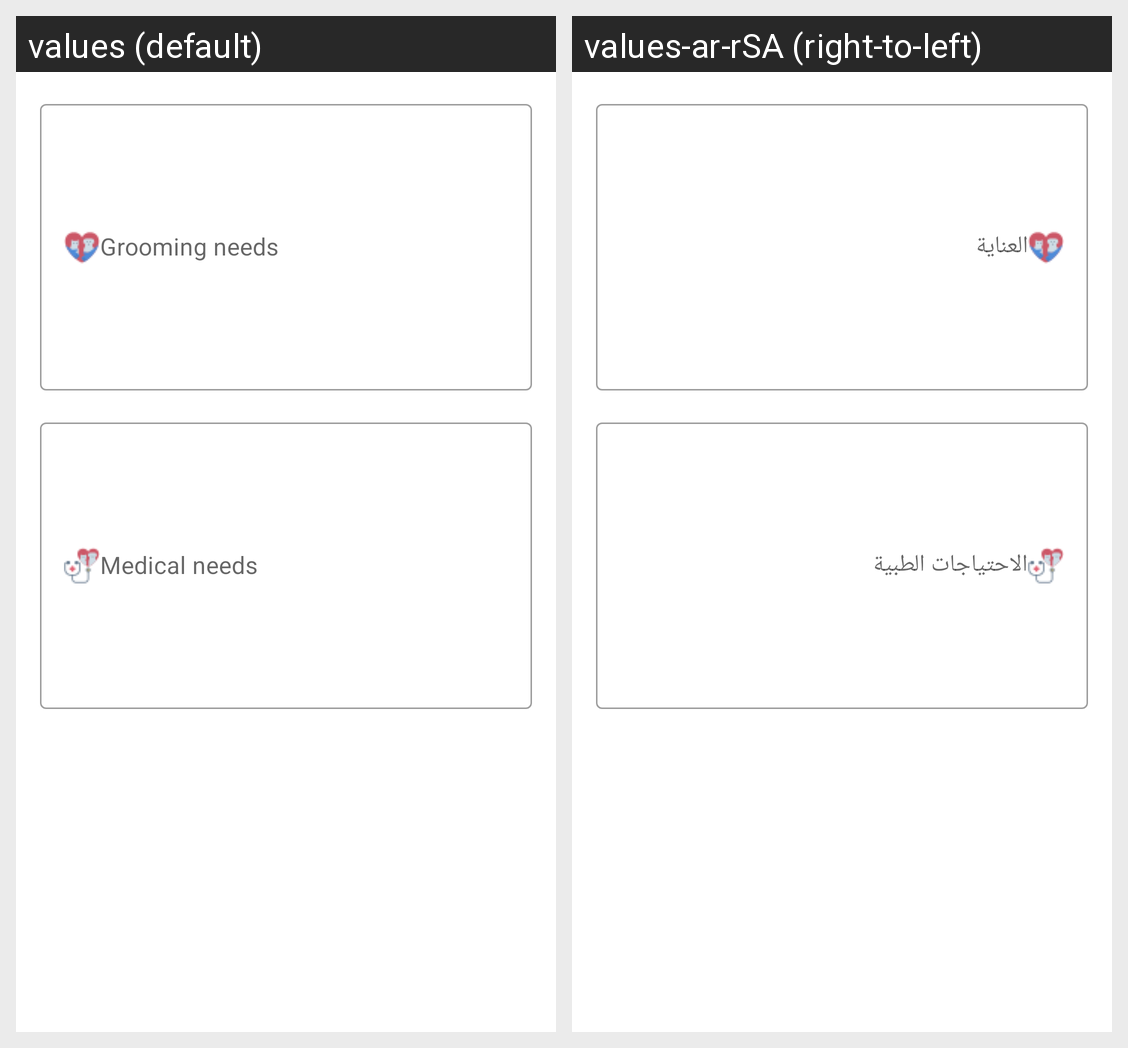

Locale-by-locale string values for the Android screen shown in this grid:
Android screen res/layout/fragment_add_edit_animal_page3.xml rendered under 2 locales, left to right: values (default), values-ar-rSA (right-to-left). Device: Nexus 5 (rendered at 1080×1920; each locale shown at half size, 540×960, under a caption strip naming it); theme Theme.Project_Tuwaiq.
Strings drawn on this screen, with the default value and each locale's value (text and hints the layout hard-codes, and strings that could not be matched under every locale, appear in the picture but are not listed):

grooming_needs
  values: Grooming needs
  values-ar-rSA: العناية

medical_needs
  values: Medical needs
  values-ar-rSA: الاحتياجات الطبية
